Photos from the image-classification dataset "car orientation data" in the GitHub repository MiguelCan13/TAMU-HACK-2026. Its 2 classes are: left, right.

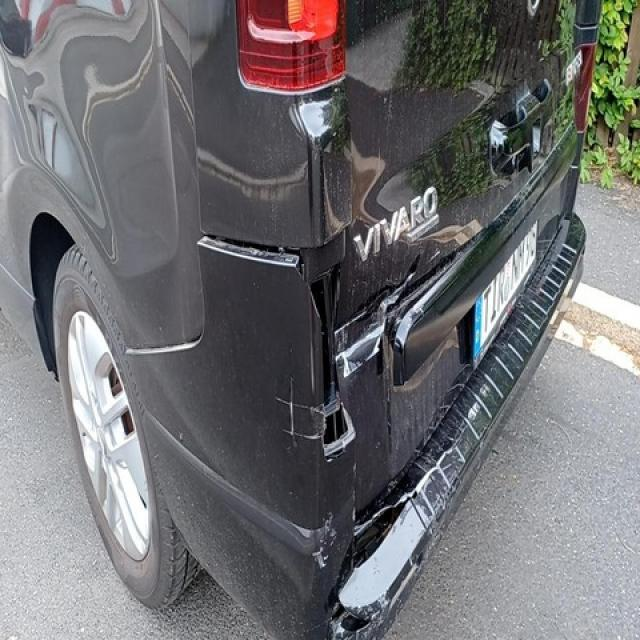
Label: left

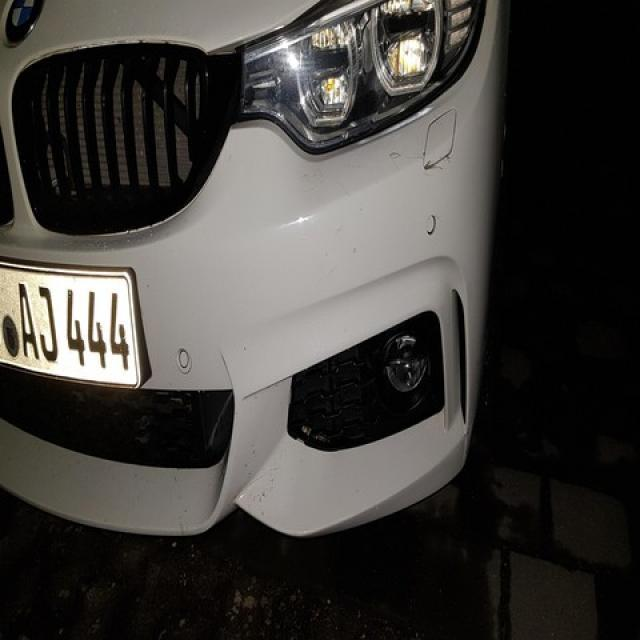
Label: left

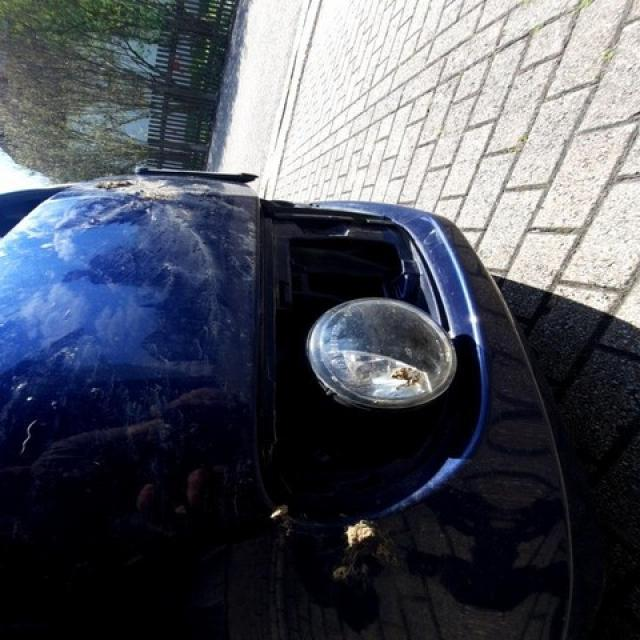
Label: right

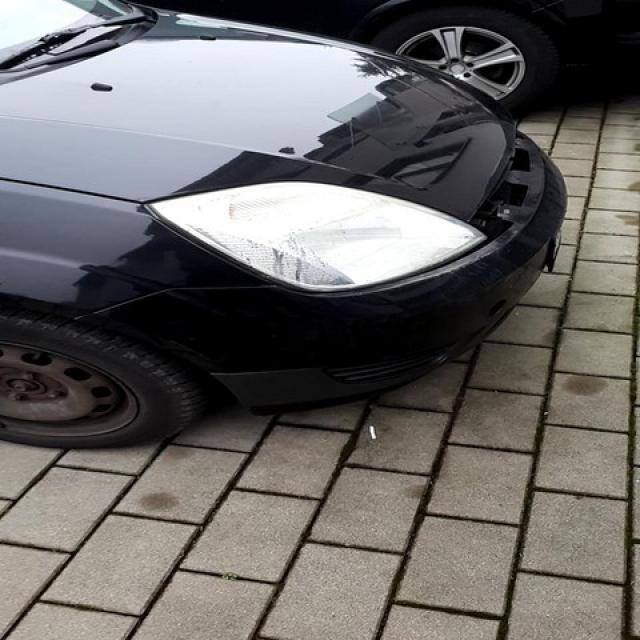
Label: right

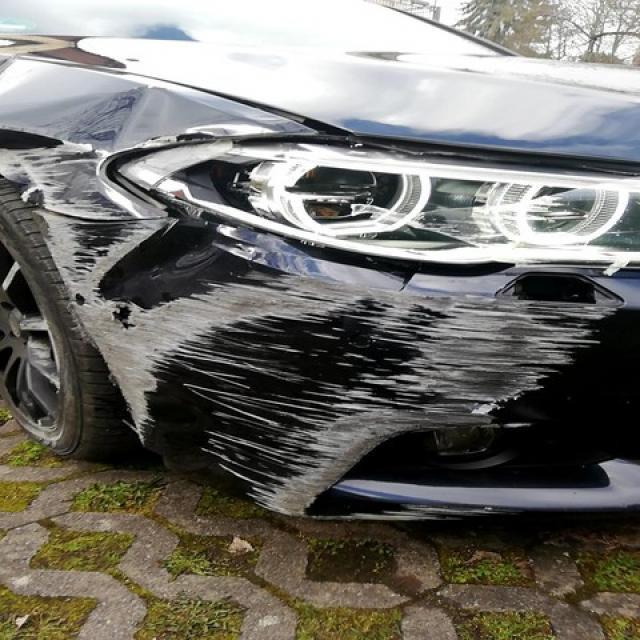
Label: right

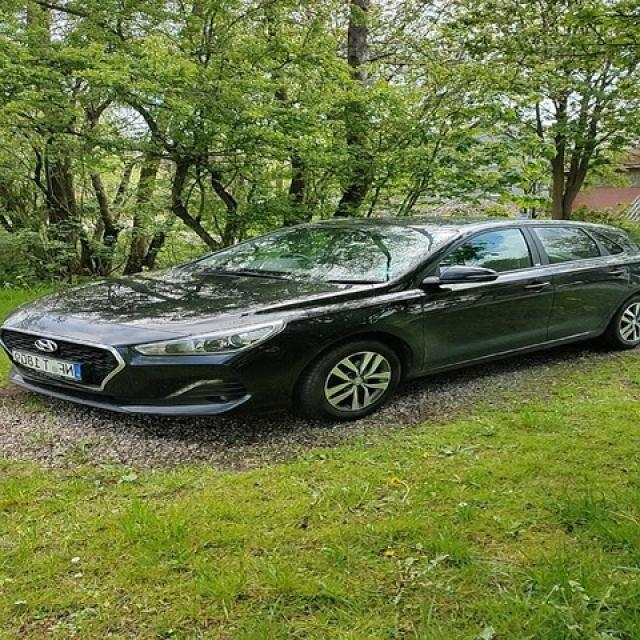
Label: left
